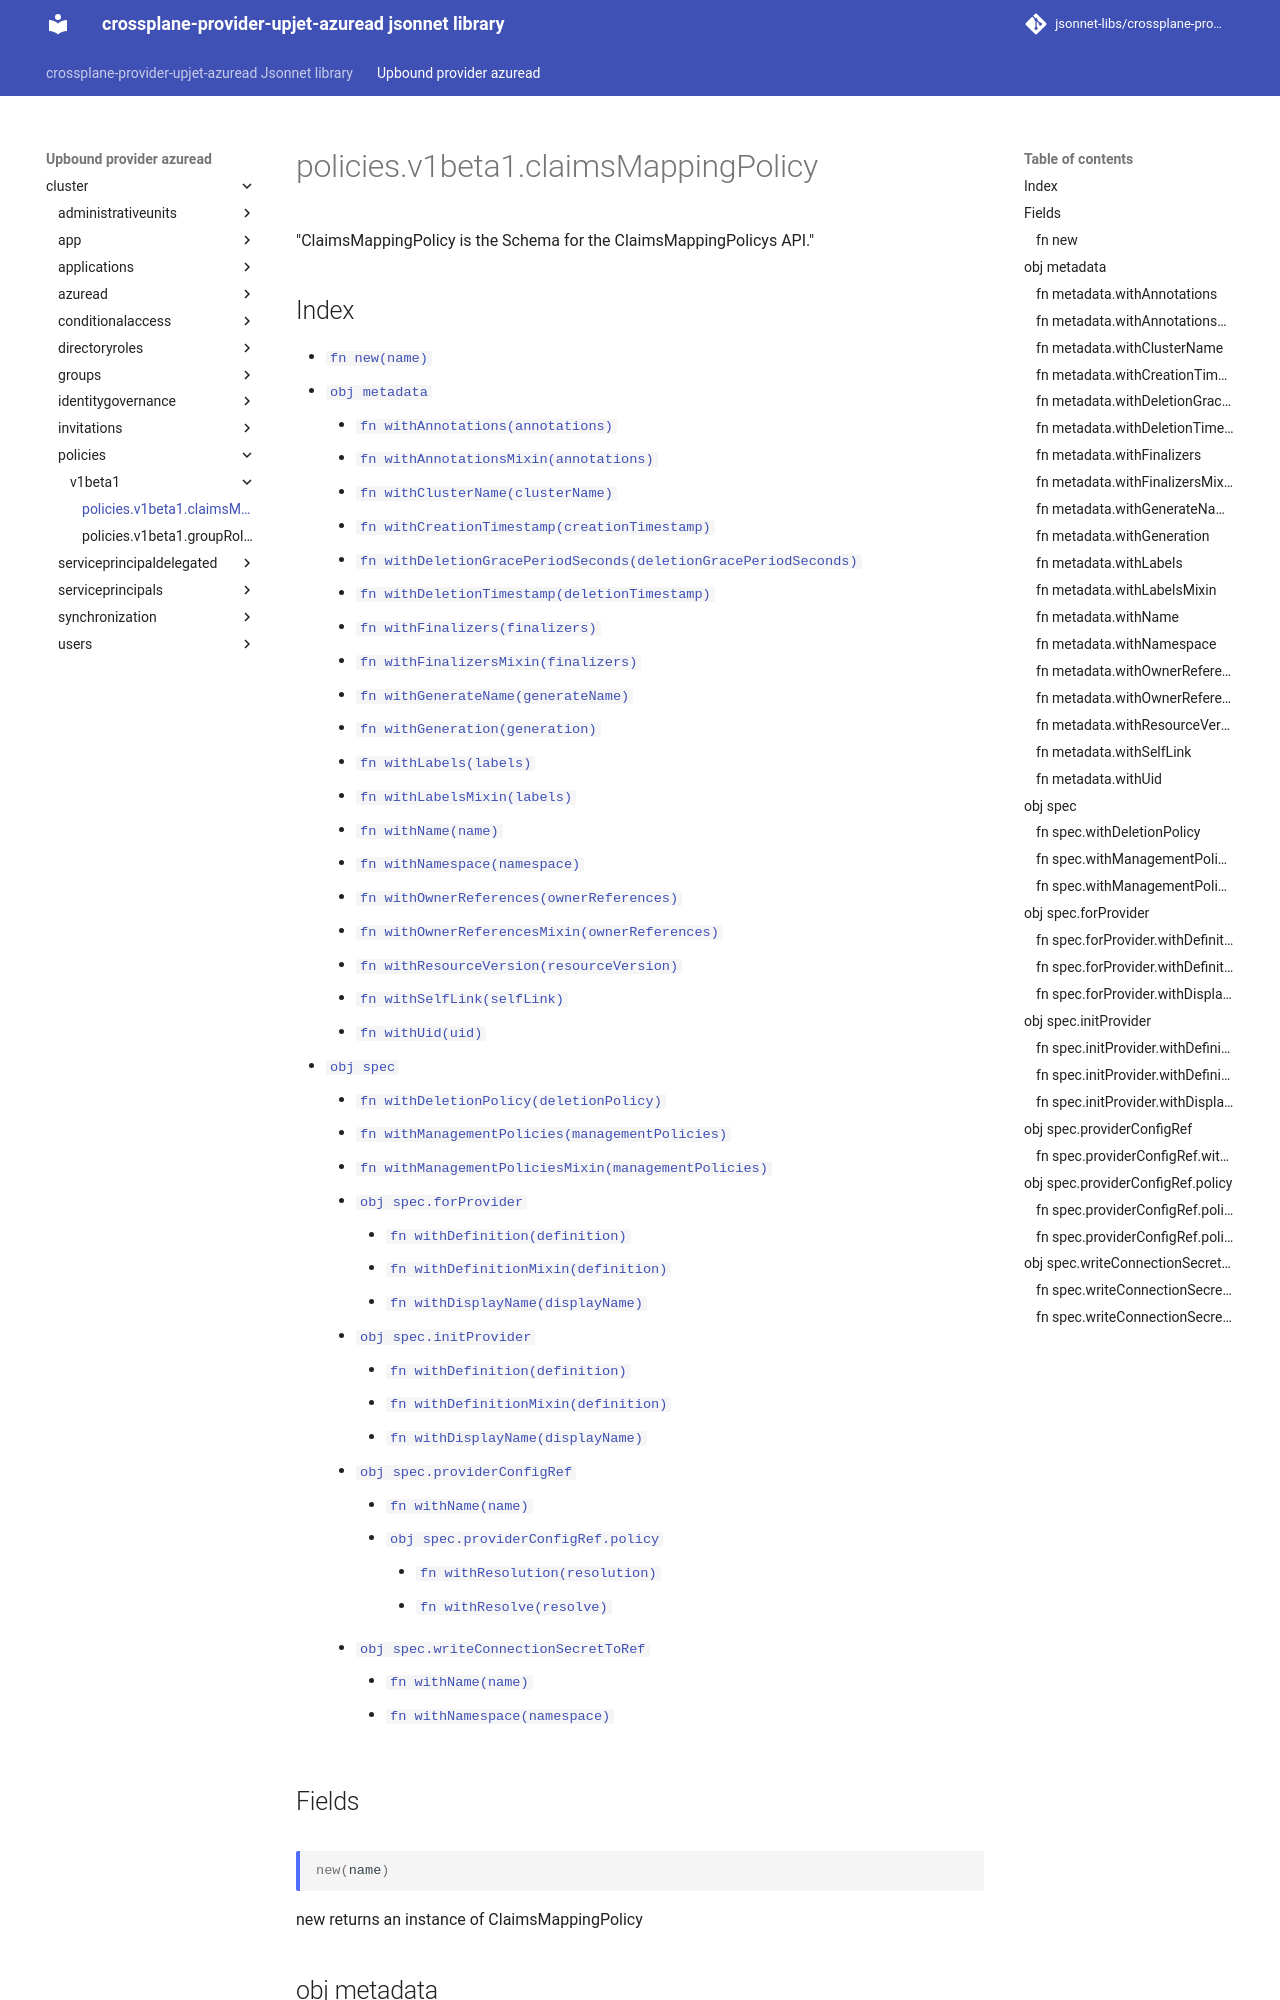

repository: jsonnet-libs/crossplane-provider-upjet-azuread-libsonnet · page: upbound-provider-azuread/cluster/policies/v1beta1/claimsMappingPolicy/index.html · generator: mkdocs

---
permalink: /upbound-provider-azuread/cluster/policies/v1beta1/claimsMappingPolicy/
---

# policies.v1beta1.claimsMappingPolicy

"ClaimsMappingPolicy is the Schema for the ClaimsMappingPolicys API."

## Index

* [`fn new(name)`](#fn-new)
* [`obj metadata`](#obj-metadata)
  * [`fn withAnnotations(annotations)`](#fn-metadatawithannotations)
  * [`fn withAnnotationsMixin(annotations)`](#fn-metadatawithannotationsmixin)
  * [`fn withClusterName(clusterName)`](#fn-metadatawithclustername)
  * [`fn withCreationTimestamp(creationTimestamp)`](#fn-metadatawithcreationtimestamp)
  * [`fn withDeletionGracePeriodSeconds(deletionGracePeriodSeconds)`](#fn-metadatawithdeletiongraceperiodseconds)
  * [`fn withDeletionTimestamp(deletionTimestamp)`](#fn-metadatawithdeletiontimestamp)
  * [`fn withFinalizers(finalizers)`](#fn-metadatawithfinalizers)
  * [`fn withFinalizersMixin(finalizers)`](#fn-metadatawithfinalizersmixin)
  * [`fn withGenerateName(generateName)`](#fn-metadatawithgeneratename)
  * [`fn withGeneration(generation)`](#fn-metadatawithgeneration)
  * [`fn withLabels(labels)`](#fn-metadatawithlabels)
  * [`fn withLabelsMixin(labels)`](#fn-metadatawithlabelsmixin)
  * [`fn withName(name)`](#fn-metadatawithname)
  * [`fn withNamespace(namespace)`](#fn-metadatawithnamespace)
  * [`fn withOwnerReferences(ownerReferences)`](#fn-metadatawithownerreferences)
  * [`fn withOwnerReferencesMixin(ownerReferences)`](#fn-metadatawithownerreferencesmixin)
  * [`fn withResourceVersion(resourceVersion)`](#fn-metadatawithresourceversion)
  * [`fn withSelfLink(selfLink)`](#fn-metadatawithselflink)
  * [`fn withUid(uid)`](#fn-metadatawithuid)
* [`obj spec`](#obj-spec)
  * [`fn withDeletionPolicy(deletionPolicy)`](#fn-specwithdeletionpolicy)
  * [`fn withManagementPolicies(managementPolicies)`](#fn-specwithmanagementpolicies)
  * [`fn withManagementPoliciesMixin(managementPolicies)`](#fn-specwithmanagementpoliciesmixin)
  * [`obj spec.forProvider`](#obj-specforprovider)
    * [`fn withDefinition(definition)`](#fn-specforproviderwithdefinition)
    * [`fn withDefinitionMixin(definition)`](#fn-specforproviderwithdefinitionmixin)
    * [`fn withDisplayName(displayName)`](#fn-specforproviderwithdisplayname)
  * [`obj spec.initProvider`](#obj-specinitprovider)
    * [`fn withDefinition(definition)`](#fn-specinitproviderwithdefinition)
    * [`fn withDefinitionMixin(definition)`](#fn-specinitproviderwithdefinitionmixin)
    * [`fn withDisplayName(displayName)`](#fn-specinitproviderwithdisplayname)
  * [`obj spec.providerConfigRef`](#obj-specproviderconfigref)
    * [`fn withName(name)`](#fn-specproviderconfigrefwithname)
    * [`obj spec.providerConfigRef.policy`](#obj-specproviderconfigrefpolicy)
      * [`fn withResolution(resolution)`](#fn-specproviderconfigrefpolicywithresolution)
      * [`fn withResolve(resolve)`](#fn-specproviderconfigrefpolicywithresolve)
  * [`obj spec.writeConnectionSecretToRef`](#obj-specwriteconnectionsecrettoref)
    * [`fn withName(name)`](#fn-specwriteconnectionsecrettorefwithname)
    * [`fn withNamespace(namespace)`](#fn-specwriteconnectionsecrettorefwithnamespace)

## Fields

### fn new

```ts
new(name)
```

new returns an instance of ClaimsMappingPolicy

## obj metadata

"ObjectMeta is metadata that all persisted resources must have, which includes all objects users must create."
